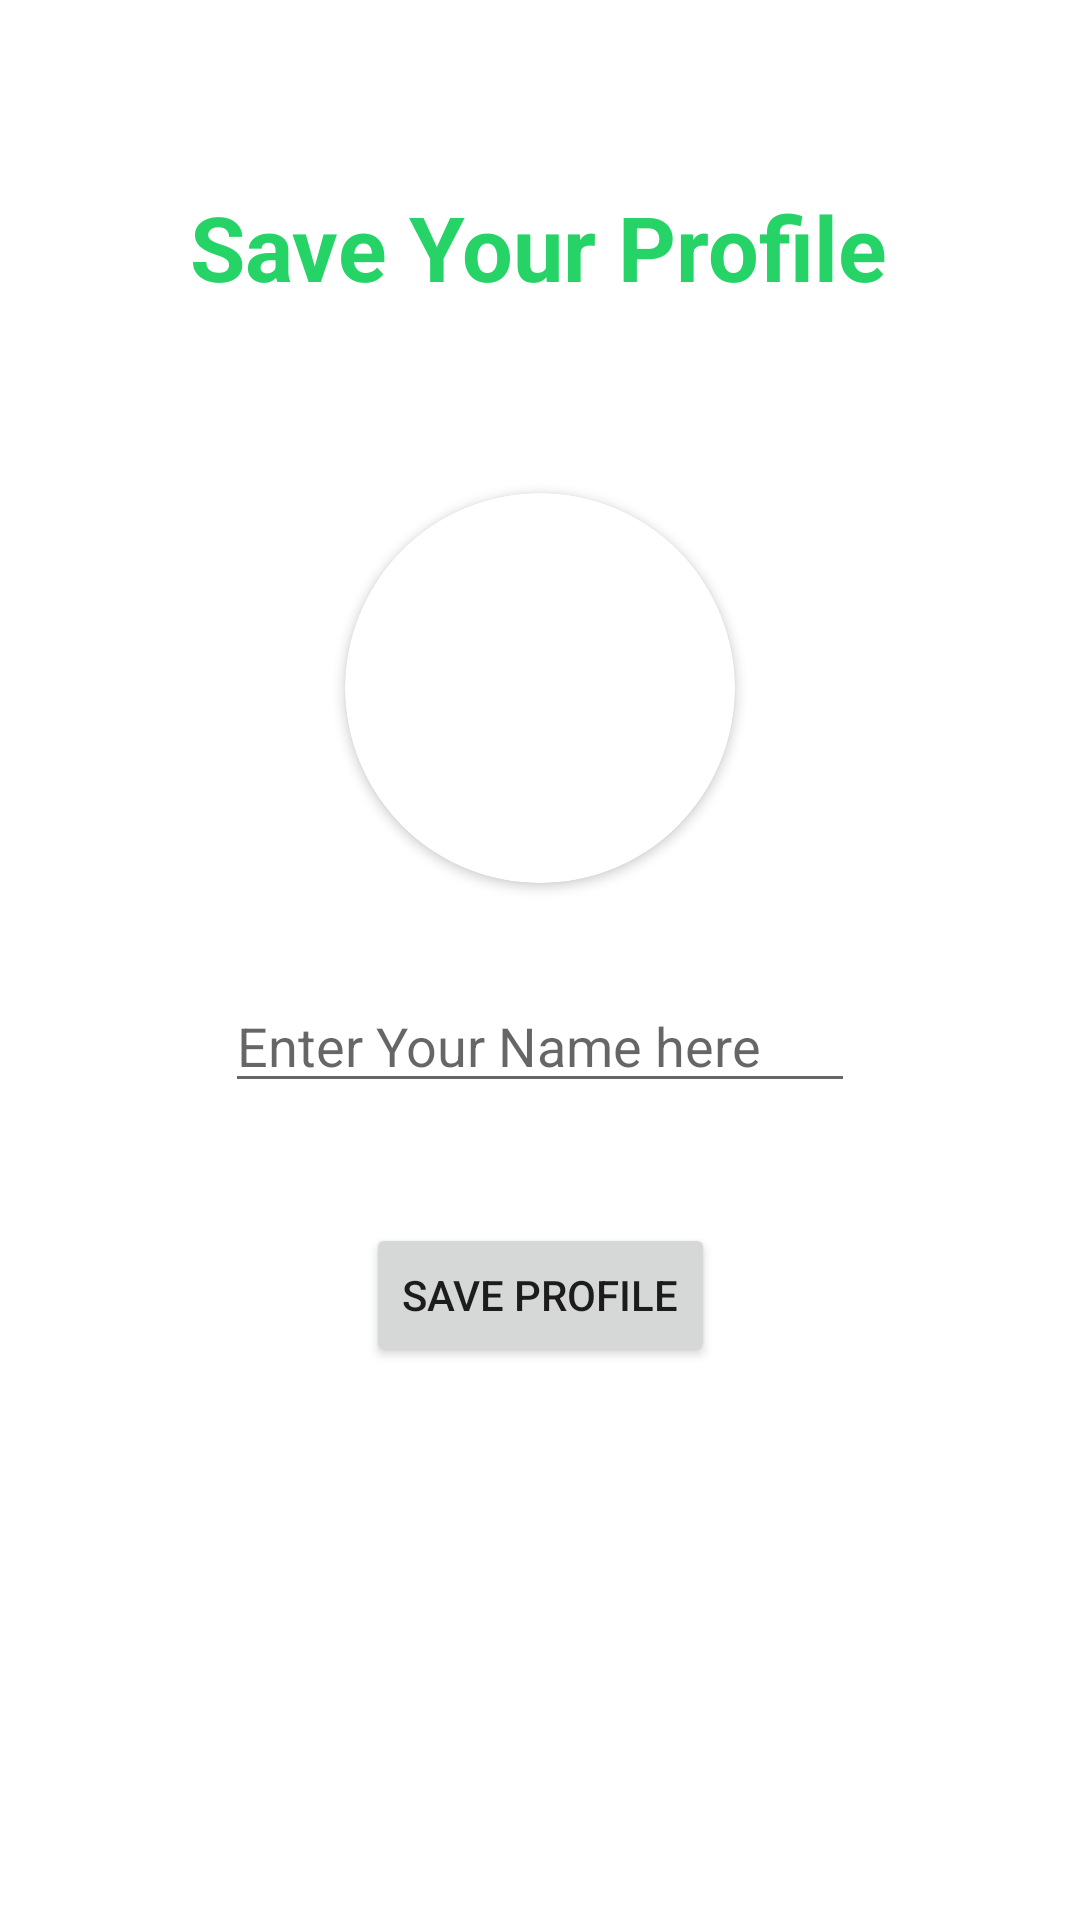

Android layout source for this screen:
<!-- AndroidManifest.xml: application theme Theme.NewOnlineChatApp2022 -->
<!-- res/layout/activity_set_profile.xml -->
<?xml version="1.0" encoding="utf-8"?>
<androidx.constraintlayout.widget.ConstraintLayout xmlns:android="http://schemas.android.com/apk/res/android"
    xmlns:app="http://schemas.android.com/apk/res-auto"
    xmlns:tools="http://schemas.android.com/tools"
    android:layout_width="match_parent"
    android:layout_height="match_parent"
    tools:context=".SetProfileActivity"
    android:layout_gravity="center">

    <TextView
        android:id="@+id/tv_setProfile_title"
        android:layout_width="wrap_content"
        android:layout_height="wrap_content"
        android:layout_marginTop="32dp"
        android:padding="30dp"
        android:text="Save Your Profile"
        android:textColor="#25D366"
        android:textSize="30sp"
        android:textStyle="bold"
        app:layout_constraintEnd_toEndOf="parent"
        app:layout_constraintHorizontal_bias="0.495"
        app:layout_constraintStart_toStartOf="parent"
        app:layout_constraintTop_toTopOf="parent" />

    <androidx.cardview.widget.CardView
        android:id="@+id/cv_getUserImage"
        android:layout_width="130dp"
        android:layout_height="130dp"
        android:layout_marginTop="32dp"
        app:cardCornerRadius="130dp"
        app:layout_constraintEnd_toEndOf="parent"
        app:layout_constraintStart_toStartOf="parent"
        app:layout_constraintTop_toBottomOf="@+id/tv_setProfile_title">

        <ImageView
            android:id="@+id/img_user_saveProfileActivity"
            android:layout_width="match_parent"
            android:layout_height="match_parent"
            android:scaleType="centerCrop"
            android:src="@drawable/ic_launcher_background" />


    </androidx.cardview.widget.CardView>

    <EditText
        android:id="@+id/edt_getUsername"
        android:layout_width="wrap_content"
        android:layout_height="wrap_content"
        android:layout_marginTop="32dp"
        android:ems="10"
        android:inputType="textCapWords"
        android:textColor="@color/black"
        android:hint="Enter Your Name here"
        app:layout_constraintEnd_toEndOf="parent"
        app:layout_constraintStart_toStartOf="parent"
        app:layout_constraintTop_toBottomOf="@+id/cv_getUserImage" />


    <Button
        android:id="@+id/btn_saveProfile"
        android:layout_width="wrap_content"
        android:layout_height="wrap_content"
        android:text="save Profile"
        android:layout_marginTop="40dp"
        app:layout_constraintEnd_toEndOf="@+id/edt_getUsername"
        app:layout_constraintStart_toStartOf="@+id/edt_getUsername"
        app:layout_constraintTop_toBottomOf="@+id/edt_getUsername" />

    <ProgressBar
        android:id="@+id/saveProfileProgressBar"
        style="?android:attr/progressBarStyle"
        android:layout_width="wrap_content"
        android:layout_height="wrap_content"
        app:layout_constraintBottom_toBottomOf="parent"
        android:visibility="invisible"
        app:layout_constraintEnd_toEndOf="parent"
        app:layout_constraintStart_toStartOf="parent"
        app:layout_constraintTop_toBottomOf="@+id/btn_saveProfile" />


</androidx.constraintlayout.widget.ConstraintLayout>
<!-- resources referenced by this layout -->
<resources>
  <style name="Theme.NewOnlineChatApp2022" parent="Theme.MaterialComponents.DayNight.NoActionBar">
          
          <item name="colorPrimary">@color/purple_500</item>
          <item name="colorPrimaryVariant">@color/purple_700</item>
          <item name="colorOnPrimary">@color/white</item>
          
          <item name="colorSecondary">@color/teal_200</item>
          <item name="colorSecondaryVariant">@color/teal_700</item>
          <item name="colorOnSecondary">@color/black</item>
          
          <item name="android:statusBarColor" tools:targetApi="l">?attr/colorPrimaryVariant</item>
          
      </style>
  <!-- not gathered from this repository: default colours our renderer supplied (Android Studio template values) -->
  <color name="purple_500">#FF6200EE</color>
  <color name="purple_700">#FF3700B3</color>
  <color name="teal_200">#FF03DAC5</color>
  <color name="teal_700">#FF018786</color>
  <color name="black">#FF000000</color>
  <color name="white">#FFFFFFFF</color>
</resources>
